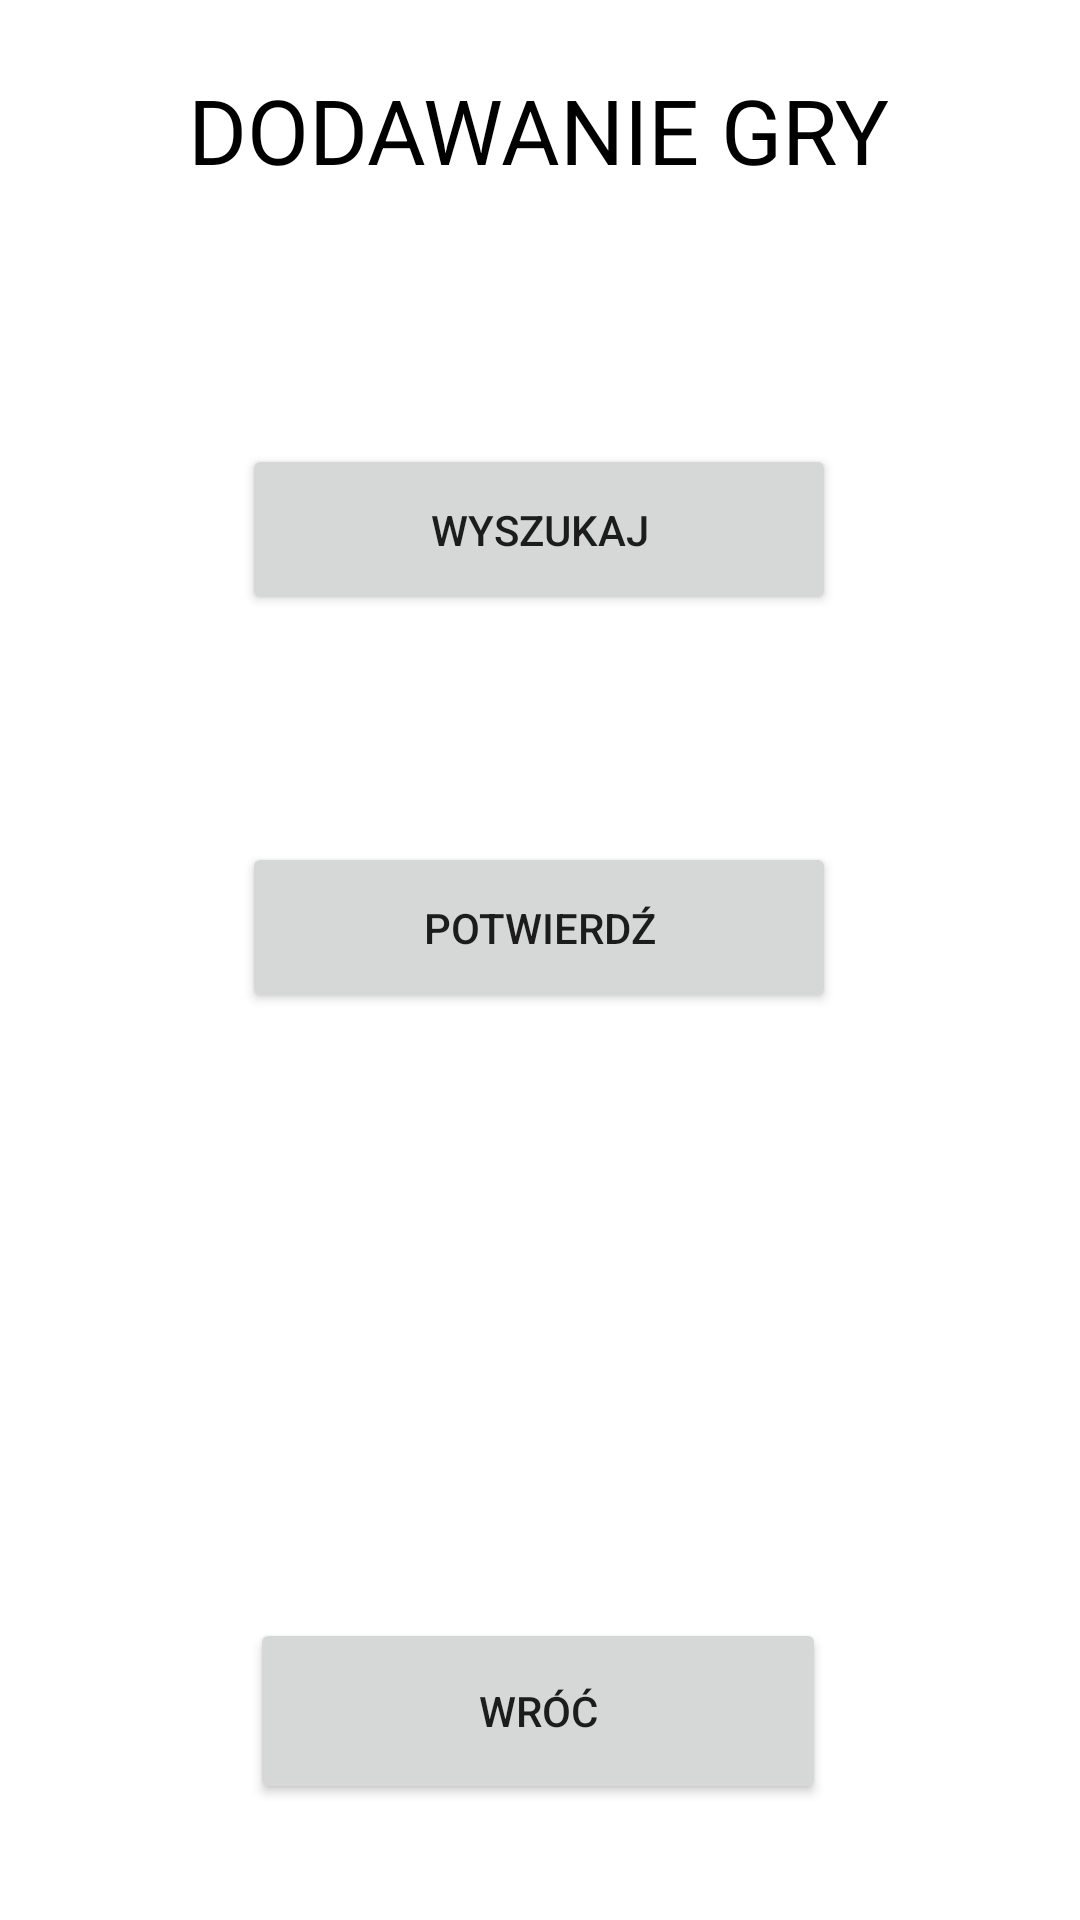

Produce the Android XML layout that renders to this screen, including the resource entries it uses.
<!-- AndroidManifest.xml: application theme Theme.Zad2_141249 -->
<!-- res/layout/activity_dodawanie_gry.xml -->
<?xml version="1.0" encoding="utf-8"?>

<androidx.constraintlayout.widget.ConstraintLayout xmlns:android="http://schemas.android.com/apk/res/android"
    xmlns:app="http://schemas.android.com/apk/res-auto"
    xmlns:tools="http://schemas.android.com/tools"
    android:layout_width="match_parent"
    android:layout_height="match_parent"
    tools:context=".DodawanieGry">

    <Button
        android:id="@+id/zatwierdzGre"
        android:layout_width="198dp"
        android:layout_height="57dp"
        android:layout_marginTop="18dp"
        android:text="POTWIERDŹ"
        app:layout_constraintBottom_toBottomOf="parent"
        app:layout_constraintEnd_toEndOf="parent"
        app:layout_constraintHorizontal_bias="0.497"
        app:layout_constraintStart_toStartOf="parent"
        app:layout_constraintTop_toBottomOf="@+id/searchTitle"
        app:layout_constraintVertical_bias="0.305" />

    <TextView
        android:id="@+id/textView"
        android:layout_width="wrap_content"
        android:layout_height="wrap_content"
        android:layout_marginTop="10dp"
        android:text="DODAWANIE GRY"
        android:textColor="#000000"
        android:textSize="30sp"
        app:layout_constraintBottom_toBottomOf="parent"
        app:layout_constraintEnd_toEndOf="parent"
        app:layout_constraintHorizontal_bias="0.498"
        app:layout_constraintStart_toStartOf="parent"
        app:layout_constraintTop_toTopOf="parent"
        app:layout_constraintVertical_bias="0.022" />

    <EditText
        android:id="@+id/searchTitle"
        android:layout_width="296dp"
        android:layout_height="51dp"
        android:background="@color/white"
        android:ems="10"
        android:inputType="textPersonName"
        app:layout_constraintBottom_toBottomOf="parent"
        app:layout_constraintEnd_toEndOf="parent"
        app:layout_constraintHorizontal_bias="0.495"
        app:layout_constraintStart_toStartOf="parent"
        app:layout_constraintTop_toBottomOf="@+id/textView"
        app:layout_constraintVertical_bias="0.03" />

    <Button
        android:id="@+id/dodajGreButton"
        android:layout_width="198dp"
        android:layout_height="57dp"
        android:layout_marginTop="18dp"
        android:text="WYSZUKAJ"
        app:layout_constraintBottom_toBottomOf="parent"
        app:layout_constraintEnd_toEndOf="parent"
        app:layout_constraintHorizontal_bias="0.497"
        app:layout_constraintStart_toStartOf="parent"
        app:layout_constraintTop_toBottomOf="@+id/searchTitle"
        app:layout_constraintVertical_bias="0.0" />

    <Button
        android:id="@+id/wrocZDodawanieButton"
        android:layout_width="192dp"
        android:layout_height="62dp"
        android:layout_marginTop="18dp"
        android:text="WRÓĆ"
        app:layout_constraintBottom_toBottomOf="parent"
        app:layout_constraintEnd_toEndOf="parent"
        app:layout_constraintHorizontal_bias="0.497"
        app:layout_constraintStart_toStartOf="parent"
        app:layout_constraintTop_toBottomOf="@+id/searchTitle"
        app:layout_constraintVertical_bias="0.91" />

    <Spinner
        android:id="@+id/spinnerDodawanieGry"
        android:layout_width="296dp"
        android:layout_height="51dp"
        android:layout_marginTop="25dp"
        android:layout_marginBottom="28dp"
        app:layout_constraintBottom_toTopOf="@+id/zatwierdzGre"
        app:layout_constraintEnd_toEndOf="parent"
        app:layout_constraintHorizontal_bias="0.495"
        app:layout_constraintStart_toStartOf="parent"
        app:layout_constraintTop_toBottomOf="@+id/dodajGreButton"
        android:background="@color/white"
        app:layout_constraintVertical_bias="0.0" />

</androidx.constraintlayout.widget.ConstraintLayout>
<!-- resources referenced by this layout -->
<resources>
  <style name="Theme.Zad2_141249" parent="Theme.MaterialComponents.DayNight.DarkActionBar">
          
          <item name="colorPrimary">@color/purple_500</item>
          <item name="colorPrimaryVariant">@color/purple_700</item>
          <item name="colorOnPrimary">@color/white</item>
          
          <item name="colorSecondary">@color/teal_200</item>
          <item name="colorSecondaryVariant">@color/teal_700</item>
          <item name="colorOnSecondary">@color/black</item>
          
          <item name="android:statusBarColor" tools:targetApi="l">?attr/colorPrimaryVariant</item>
          
      </style>
  <!-- not gathered from this repository: default colours our renderer supplied (Android Studio template values) -->
  <color name="purple_500">#FF6200EE</color>
  <color name="purple_700">#FF3700B3</color>
  <color name="teal_200">#FF03DAC5</color>
  <color name="teal_700">#FF018786</color>
  <color name="black">#FF000000</color>
  <color name="white">#FFFFFFFF</color>
</resources>
